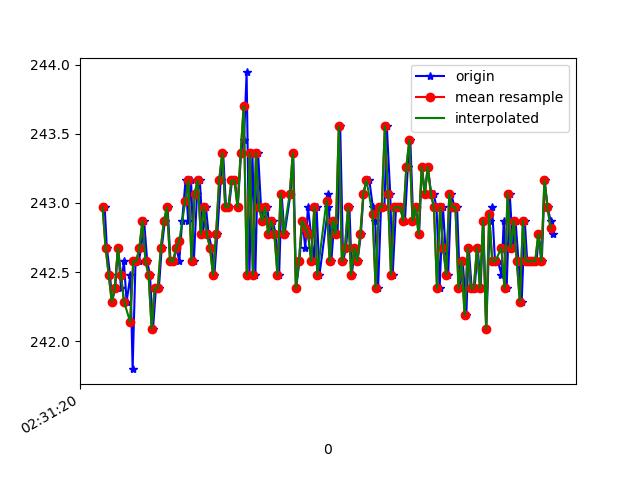

Data behind this chart, as committed beside it:
1617849081154, 544724780634530, 242.96875, -266.21094, -19.042969
1617849081168, 544724797390726, 242.7, -265.5, -20.61
1617849081189, 544724816344456, 242.5, -265.6, -20.41
1617849081202, 544724835511835, 242.3, -265.7, -20.9
1617849081222, 544724854526607, 242.4, -265.6, -20.41
1617849081241, 544724873571901, 242.7, -265.9, -20.31
1617849081260, 544724892647716, 242.4, -265.3, -20.61
1617849081279, 544724912059265, 242.6, -265.8, -19.63
1617849081297, 544724930830987, 242.3, -266, -19.92
1617849081322, 544724950547749, 242.5, -266.3, -20.61
1617849081336, 544724968982616, 241.8, -265.7, -20.31
1617849081355, 544724987997389, 242.6, -265.6, -20.21
1617849081376, 544725007073204, 242.6, -265.5, -20.31
1617849081392, 544725026271104, 242.7, -265.9, -20.61
1617849081411, 544725045316397, 242.9, -265.8, -20.21
1617849081431, 544725064270127, 242.6, -265.7, -20.31
1617849081449, 544725083284899, 242.5, -265.9, -20.02
1617849081469, 544725102513321, 242.1, -265.8, -19.92
1617849081488, 544725121497572, 242.4, -265.8, -20.7
1617849081507, 544725140573387, 242.4, -266.3, -20.9
1617849081526, 544725159557638, 242.7, -265.8, -21.29
1617849081546, 544725178663974, 242.9, -266.3, -21.39
1617849081564, 544725197709268, 243, -266.1, -20.9
1617849081583, 544725216693519, 242.6, -265.9, -19.73
1617849081602, 544725235799855, 242.6, -265.8, -20.41
1617849081622, 544725254784106, 242.7, -266.2, -21
1617849081640, 544725273859921, 242.6, -266, -21
1617849081659, 544725292905214, 242.9, -266.4, -20.41
1617849081681, 544725311919987, 243.2, -266, -20.21
1617849081698, 544725330995802, 242.9, -265.7, -20.02
1617849081717, 544725350010574, 243.2, -265.9, -20.61
1617849081735, 544725369147431, 242.6, -266.1, -20.31
1617849081756, 544725388284289, 243.1, -265.6, -20.21
1617849081774, 544725407329583, 243.2, -265.5, -19.73
1617849081794, 544725426374876, 242.8, -265, -19.92
1617849081814, 544725445450691, 243, -265.2, -19.04
1617849081831, 544725464495985, 242.8, -265.5, -19.53
1617849081851, 544725483510757, 242.7, -266, -19.92
1617849081869, 544725502586572, 242.5, -265.7, -20.31
1617849081888, 544725521570823, 242.8, -265.7, -19.53
1617849081910, 544725540585595, 243.2, -264.9, -19.53
1617849081926, 544725559447761, 243.4, -264.7, -20.02
1617849081945, 544725578584619, 243, -265.3, -19.53
1617849081964, 544725597568870, 243, -265.3, -19.73
1617849081984, 544725616705727, 243.2, -265.1, -18.46
1617849082003, 544725635628936, 243.2, -264.7, -18.65
1617849082021, 544725654613187, 243, -264.9, -19.73
1617849082043, 544725673627959, 243.4, -265.1, -19.24
1617849082062, 544725692703774, 243.5, -265.3, -20.02
1617849082079, 544725711810110, 243.9, -265, -19.34
1617849082097, 544725730794361, 242.5, -265.2, -19.92
1617849082117, 544725749809133, 243.4, -265.2, -18.55
1617849082136, 544725768823906, 242.5, -265.6, -19.34
1617849082154, 544725787838678, 243.4, -265.1, -19.73
1617849082173, 544725806914493, 243, -265.2, -19.34
1617849082193, 544725825959786, 242.9, -264.8, -19.34
1617849082214, 544725845005080, 243, -265.2, -17.97
1617849082231, 544725864080895, 242.8, -265, -19.04
1617849082249, 544725883126189, 242.9, -265.4, -19.04
1617849082269, 544725902171482, 242.8, -265.6, -19.04
1617849082291, 544725921155733, 242.5, -265.3, -18.46
... 92 more rows
